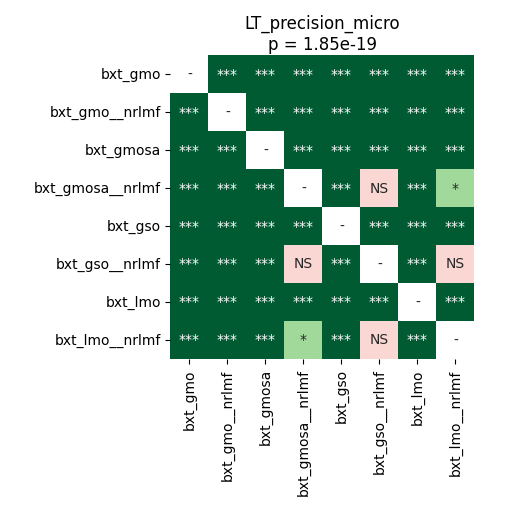

Source data for this figure (header and first rows):
	bxt_gmo	bxt_gmo__nrlmf	bxt_gmosa	bxt_gmosa__nrlmf	bxt_gso	bxt_gso__nrlmf	bxt_lmo	bxt_lmo__nrlmf
bxt_gmo	1.0	3.4179687499999996e-05	3.4179687499999996e-05	3.4179687499999996e-05	3.4179687499999996e-05	3.4179687499999996e-05	3.4179687499999996e-05	3.4179687499999996e-05
bxt_gmo__nrlmf	3.4179687499999996e-05	1.0	3.4179687499999996e-05	3.4179687499999996e-05	3.4179687499999996e-05	3.4179687499999996e-05	3.4179687499999996e-05	3.4179687499999996e-05
bxt_gmosa	3.4179687499999996e-05	3.4179687499999996e-05	1.0	3.4179687499999996e-05	3.4179687499999996e-05	3.4179687499999996e-05	3.4179687499999996e-05	3.4179687499999996e-05
bxt_gmosa__nrlmf	3.4179687499999996e-05	3.4179687499999996e-05	3.4179687499999996e-05	1.0	3.4179687499999996e-05	0.9399	3.4179687499999996e-05	0.04161
bxt_gso	3.4179687499999996e-05	3.4179687499999996e-05	3.4179687499999996e-05	3.4179687499999996e-05	1.0	3.4179687499999996e-05	3.4179687499999996e-05	3.4179687499999996e-05
bxt_gso__nrlmf	3.4179687499999996e-05	3.4179687499999996e-05	3.4179687499999996e-05	0.9399	3.4179687499999996e-05	1.0	3.4179687499999996e-05	0.1345
bxt_lmo	3.4179687499999996e-05	3.4179687499999996e-05	3.4179687499999996e-05	3.4179687499999996e-05	3.4179687499999996e-05	3.4179687499999996e-05	1.0	3.4179687499999996e-05
bxt_lmo__nrlmf	3.4179687499999996e-05	3.4179687499999996e-05	3.4179687499999996e-05	0.04161	3.4179687499999996e-05	0.1345	3.4179687499999996e-05	1.0
